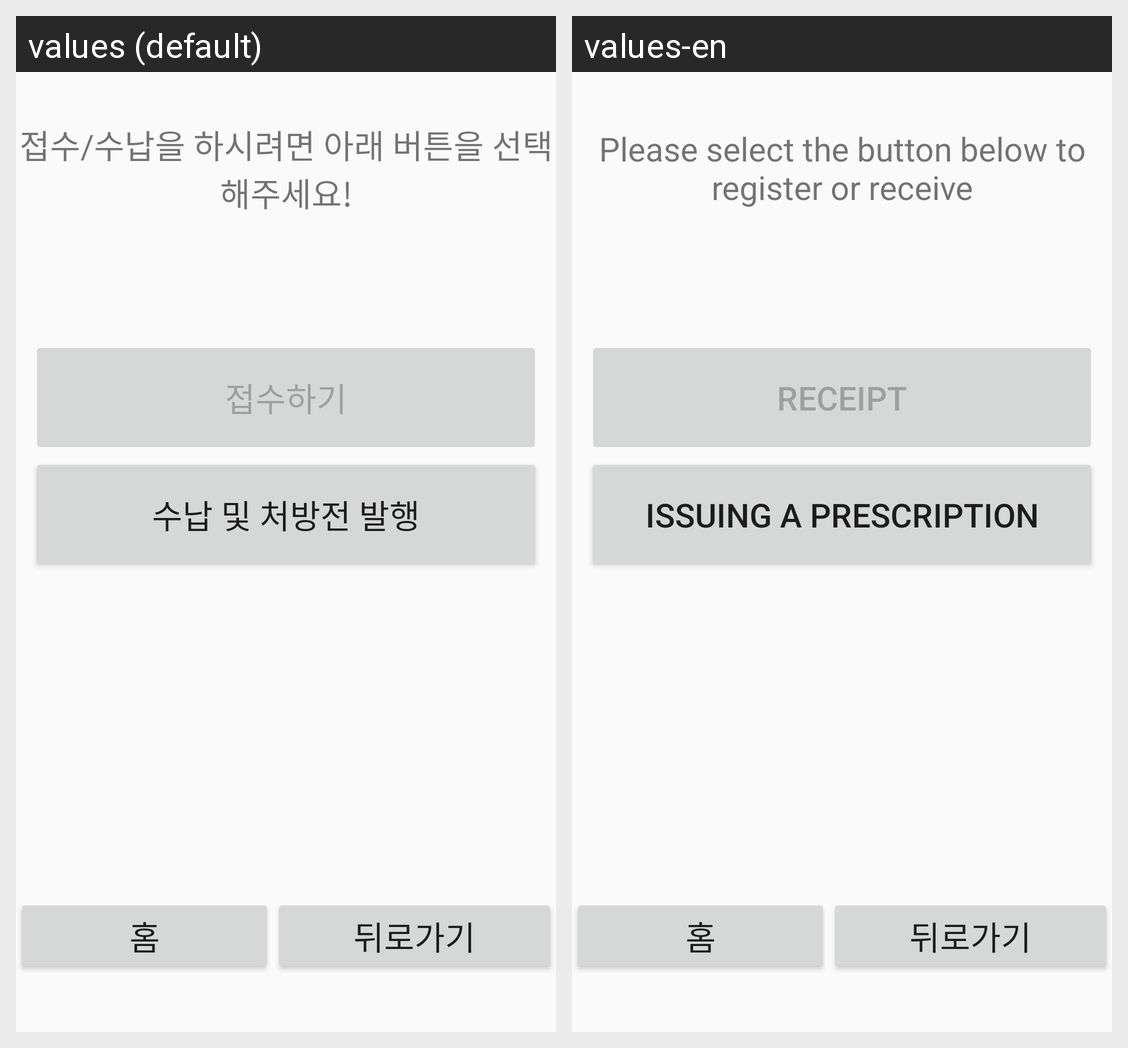

For this localized Android screen grid, give each drawn string resource with its value in every locale shown.
Android screen res/layout/activity_kiosk28.xml rendered under 2 locales, left to right: values (default), values-en. Device: Nexus 5 (rendered at 1080×1920; each locale shown at half size, 540×960, under a caption strip naming it); theme Theme.Kiosk.
Strings drawn on this screen, with the default value and each locale's value (text and hints the layout hard-codes, and strings that could not be matched under every locale, appear in the picture but are not listed):

hospital_list_3
  values: 접수/수납을 하시려면 아래 버튼을 선택해주세요!
  values-en: Please select the button below to register or receive

receipt_2
  values: 접수하기
  values-en: Receipt

acception_2
  values: 수납 및 처방전 발행
  values-en: Issuing a prescription
